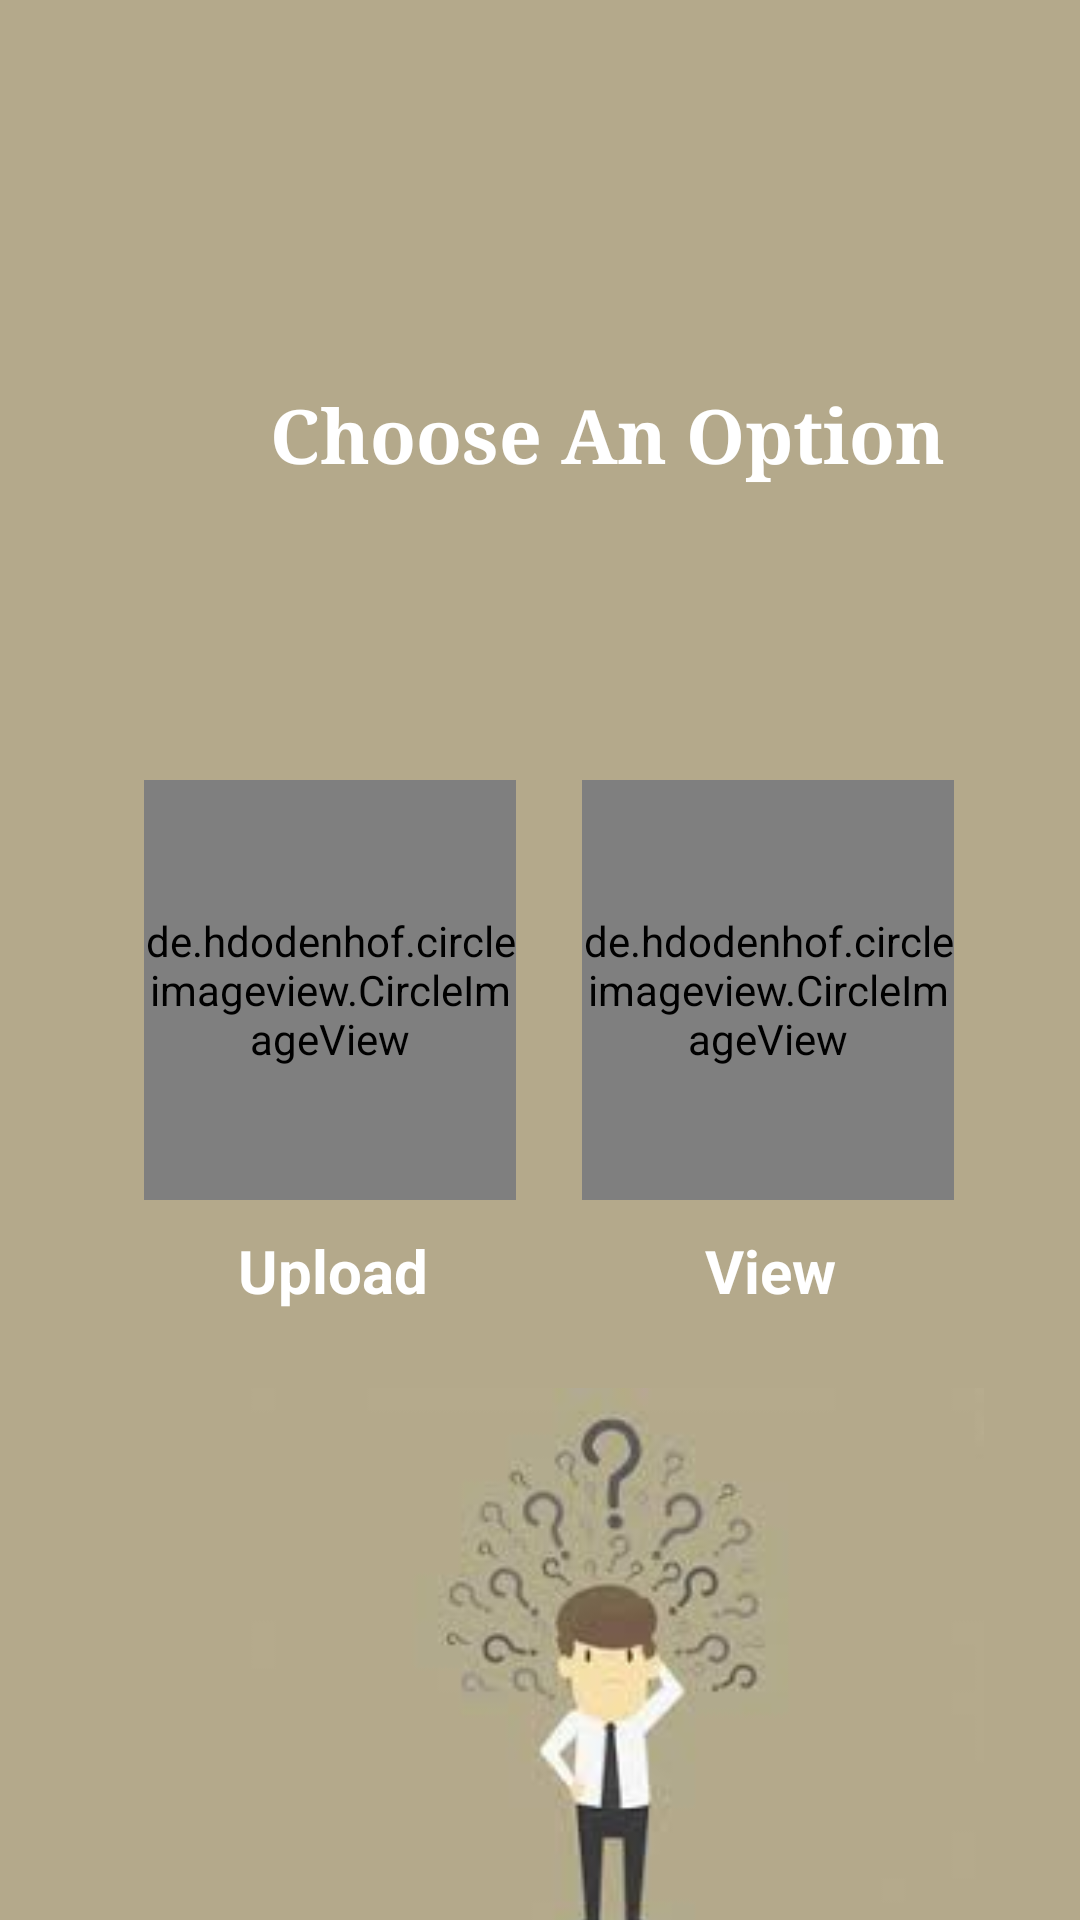

Reconstruct the res/layout file that produces this screen, plus the resources it refers to.
<!-- AndroidManifest.xml: application theme AppTheme -->
<!-- res/layout/activity_attendanceuploadview.xml -->
<?xml version="1.0" encoding="utf-8"?>
<androidx.constraintlayout.widget.ConstraintLayout xmlns:android="http://schemas.android.com/apk/res/android"
    xmlns:app="http://schemas.android.com/apk/res-auto"
    xmlns:tools="http://schemas.android.com/tools"
    android:layout_width="match_parent"
    android:layout_height="match_parent"
    android:background="#B4A98B"
    tools:context=".Attendance_section.AttendanceuploadviewActivity">

    <TextView
        android:layout_width="wrap_content"
        android:layout_height="wrap_content"
        android:layout_marginStart="90dp"
        android:layout_marginLeft="90dp"
        android:layout_marginTop="128dp"
        android:fontFamily="serif"
        android:text="Choose An Option"
        android:textColor="@color/white"
        android:textSize="25sp"
        android:textStyle="bold"
        app:layout_constraintStart_toStartOf="parent"
        app:layout_constraintTop_toTopOf="parent" />

    <LinearLayout
        android:id="@+id/uploadattend"
        android:layout_width="150dp"
        android:layout_height="200dp"
        android:layout_marginStart="36dp"
        android:layout_marginLeft="36dp"
        android:layout_marginTop="250dp"
        android:orientation="vertical"
        app:layout_constraintStart_toStartOf="parent"
        app:layout_constraintTop_toTopOf="parent">

        <de.hdodenhof.circleimageview.CircleImageView
            android:layout_width="124dp"
            android:layout_height="140dp"
            android:layout_marginLeft="12sp"
            android:layout_marginTop="10sp"
            android:src="@mipmap/uploadattend" />

        <TextView
            android:layout_width="wrap_content"
            android:layout_height="wrap_content"
            android:layout_gravity="center"
            android:layout_marginTop="10sp"
            android:textColor="@color/white"
            android:text="Upload"
            android:textSize="20sp"
            android:textStyle="bold" />
    </LinearLayout>

    <LinearLayout
        android:id="@+id/viewattend"
        android:layout_width="150dp"
        android:layout_height="200dp"
        android:layout_marginTop="250dp"
        android:layout_marginEnd="28dp"
        android:layout_marginRight="28dp"
        android:orientation="vertical"
        app:layout_constraintEnd_toEndOf="parent"
        app:layout_constraintTop_toTopOf="parent">

        <de.hdodenhof.circleimageview.CircleImageView
            android:layout_width="124dp"
            android:layout_height="140dp"
            android:layout_marginLeft="12sp"
            android:layout_marginTop="10sp"
            android:src="@mipmap/viewattend" />

        <TextView
            android:layout_width="wrap_content"
            android:layout_height="wrap_content"
            android:layout_gravity="center"
            android:textColor="@color/white"
            android:layout_marginTop="10sp"
            android:text="View"
            android:textSize="20sp"
            android:textStyle="bold" />
    </LinearLayout>

    <ImageView
        android:layout_width="252dp"
        android:layout_height="198dp"
        android:layout_marginStart="76dp"
        android:layout_marginLeft="76dp"
        android:layout_marginTop="8dp"
        android:src="@mipmap/choose1"
        app:layout_constraintStart_toStartOf="parent"
        app:layout_constraintTop_toBottomOf="@+id/uploadattend"></ImageView>
</androidx.constraintlayout.widget.ConstraintLayout>
<!-- resources referenced by this layout -->
<resources>
  <color name="white">#FFFFFFFF</color>
  <!-- mipmap choose1: jpg bitmap (mipmap-hdpi, 3195 bytes) -->
  <!-- mipmap uploadattend: jpg bitmap (mipmap-hdpi, 22573 bytes) -->
  <!-- mipmap viewattend: png bitmap (mipmap-hdpi, 4081 bytes) -->
</resources>
